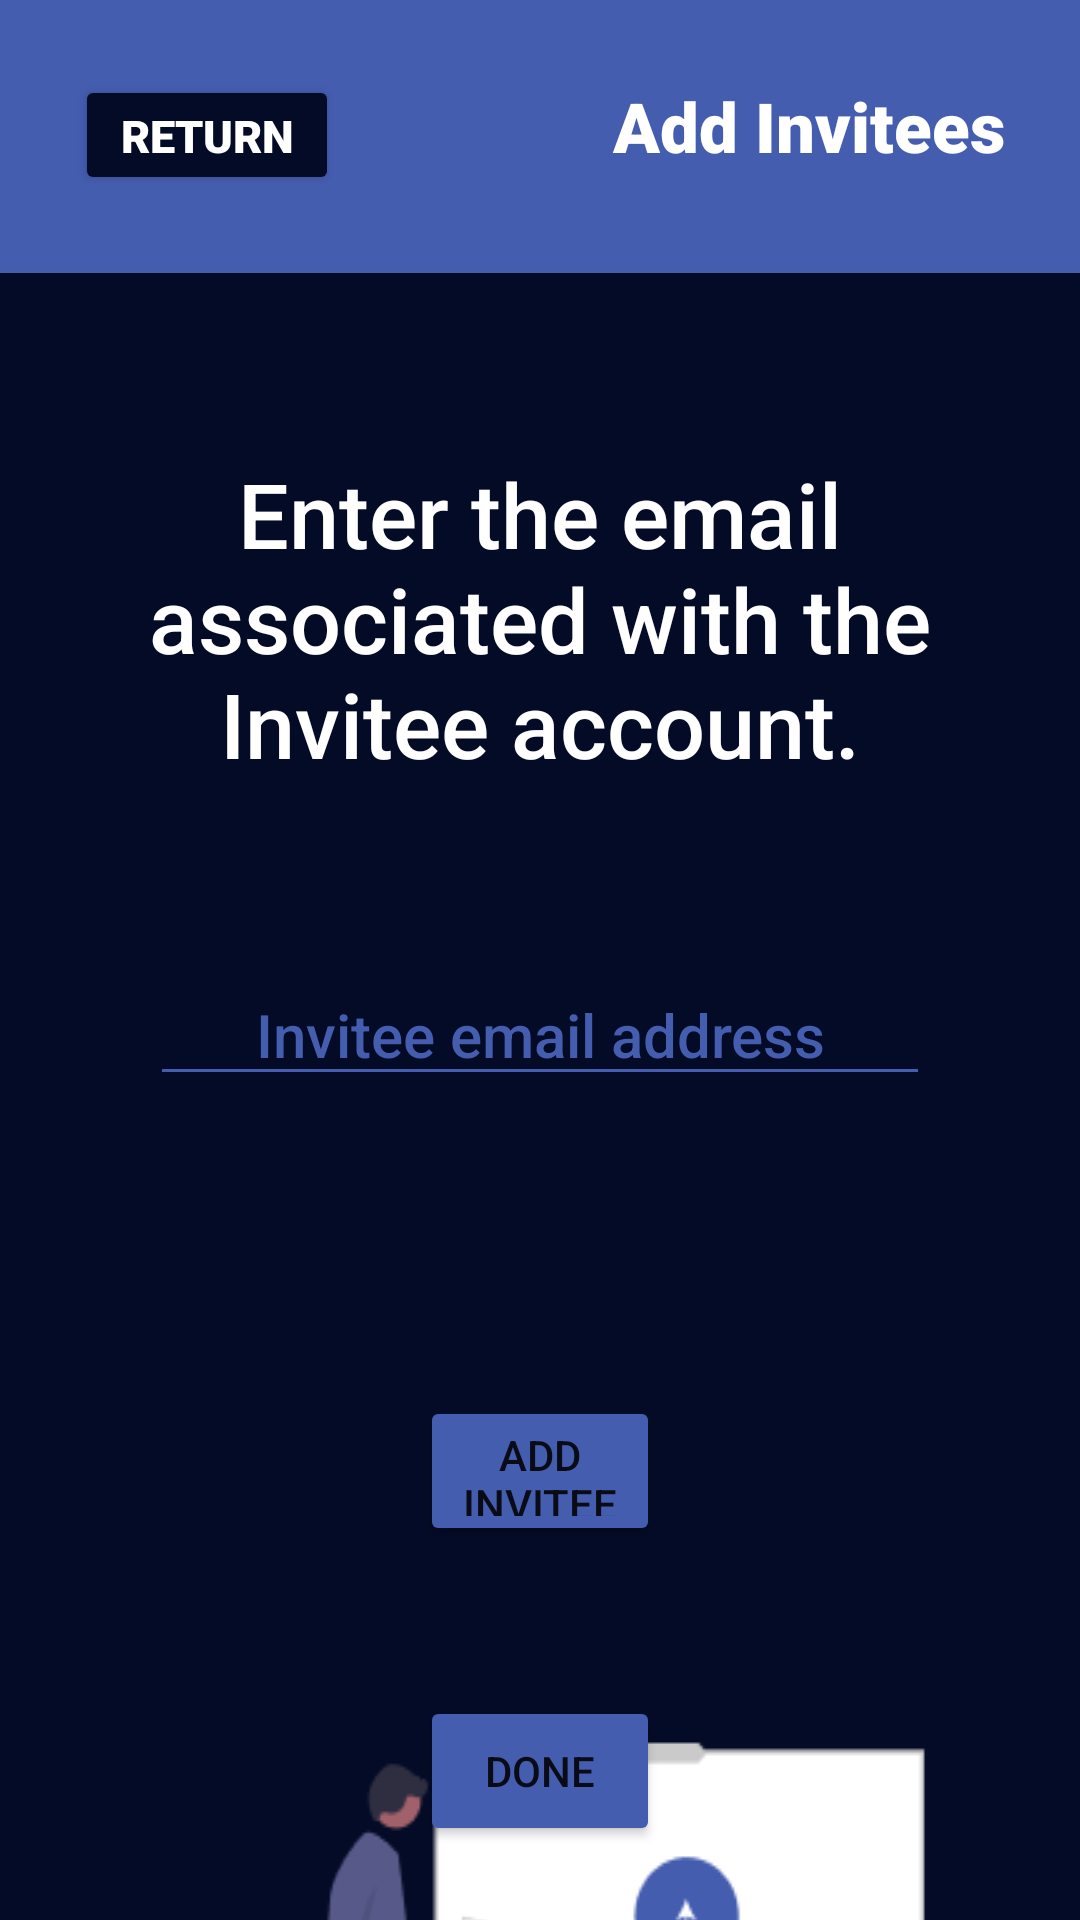

The Android layout XML behind this screen, and the referenced resources:
<!-- AndroidManifest.xml: application theme Theme.LogInStart -->
<!-- res/layout/activity_add_invitees.xml -->
<?xml version="1.0" encoding="utf-8"?>
<androidx.constraintlayout.widget.ConstraintLayout xmlns:android="http://schemas.android.com/apk/res/android"
    xmlns:app="http://schemas.android.com/apk/res-auto"
    xmlns:tools="http://schemas.android.com/tools"
    android:layout_width="match_parent"
    android:layout_height="match_parent"
    tools:context=".organizer"
    android:background="@color/dark_blue">

    <com.google.android.material.appbar.AppBarLayout
        android:id="@+id/appbar"
        android:layout_width="match_parent"
        android:layout_height="91dp"
        app:elevation="0dp"
        app:layout_constraintLeft_toLeftOf="parent"
        app:layout_constraintRight_toRightOf="parent"
        app:layout_constraintTop_toTopOf="parent">

        <LinearLayout
            android:layout_width="match_parent"
            android:layout_height="91dp"
            android:background="@color/new_blue"
            android:orientation="horizontal"
            android:padding="25dp">

            <Button
                android:id="@+id/dashReturn"
                android:layout_width="wrap_content"
                android:layout_height="40dp"
                android:backgroundTint="@color/dark_blue"
                android:text="Return"
                android:textColor="@color/white"
                android:fontFamily="sans-serif-black"
                android:textSize="15sp"
                app:layout_constraintTop_toTopOf="parent"
                app:layout_constraintLeft_toLeftOf="parent"
                android:layout_marginRight="20dp"
                tools:ignore="NotSibling" />

            <TextView
                android:id="@+id/orgHeader"
                android:layout_width="match_parent"
                android:layout_height="wrap_content"
                android:fontFamily="sans-serif-black"
                android:text="Add Invitees"
                android:gravity="end"
                android:textColor="@color/white"
                android:textSize="23sp"
                android:textStyle="bold">

            </TextView>

        </LinearLayout>

    </com.google.android.material.appbar.AppBarLayout>

    <LinearLayout
        android:id="@+id/invUI"
        android:layout_width="match_parent"
        android:layout_height="wrap_content"
        android:background="@drawable/create"
        app:layout_constraintTop_toBottomOf="@id/appbar"
        android:layout_marginTop="50dp"
        android:orientation="vertical">
        <TextView
            android:layout_width="match_parent"
            android:layout_height="wrap_content"
            android:layout_gravity="center"
            android:layout_margin="10sp"
            android:backgroundTint="@color/new_blue"
            android:fontFamily="sans-serif-medium"
            android:gravity="center"
            android:text="Enter the email associated with the Invitee account."
            android:textSize="30dp"
            android:textAlignment="center"
            android:textColor="@color/white"
            ></TextView>

        <EditText
            android:id="@+id/inviteeEmail"
            android:layout_width="match_parent"
            android:layout_height="wrap_content"
            android:layout_gravity="center"
            android:layout_margin="50sp"
            android:backgroundTint="@color/new_blue"
            android:fontFamily="sans-serif-medium"
            android:gravity="center"
            android:hint="Invitee email address"
            android:textSize="20dp"
            android:textAlignment="center"
            android:textColor="@color/new_blue"
            android:textColorHint="@color/new_blue"></EditText>

        <Button
            android:id="@+id/invAddBtn"
            android:layout_width="match_parent"
            android:layout_height="50dp"
            android:layout_marginHorizontal="140dp"
            android:layout_marginTop="50dp"
            android:backgroundTint="@color/new_blue"
            android:text="Add Invitee">

        </Button>

        <Button
            android:id="@+id/addingDone"
            android:layout_width="match_parent"
            android:layout_height="50dp"
            android:layout_marginHorizontal="140dp"
            android:layout_marginTop="50dp"
            android:backgroundTint="@color/new_blue"
            android:text="Done">

        </Button>


    </LinearLayout>




</androidx.constraintlayout.widget.ConstraintLayout>
<!-- resources referenced by this layout -->
<resources>
  <color name="dark_blue">#030B26</color>
  <color name="new_blue">#455DAF</color>
  <color name="white">#FFFFFFFF</color>
  <!-- drawable create: png bitmap (drawable, 9576 bytes) -->
  <style name="Theme.LogInStart" parent="Theme.MaterialComponents.DayNight.DarkActionBar">
          
          <item name="colorPrimary">@color/purple_500</item>
          <item name="colorPrimaryVariant">@color/black</item>
          <item name="colorOnPrimary">@color/white</item>
          
          <item name="colorSecondary">@color/teal_200</item>
          <item name="colorSecondaryVariant">@color/teal_700</item>
          <item name="colorOnSecondary">@color/black</item>
          
          <item name="android:statusBarColor">?attr/colorPrimaryVariant</item>
          
      </style>
  <color name="purple_500">#FF6200EE</color>
  <color name="black">#FF000000</color>
  <color name="teal_200">#3F51B4</color>
  <color name="teal_700">#FF018786</color>
</resources>
